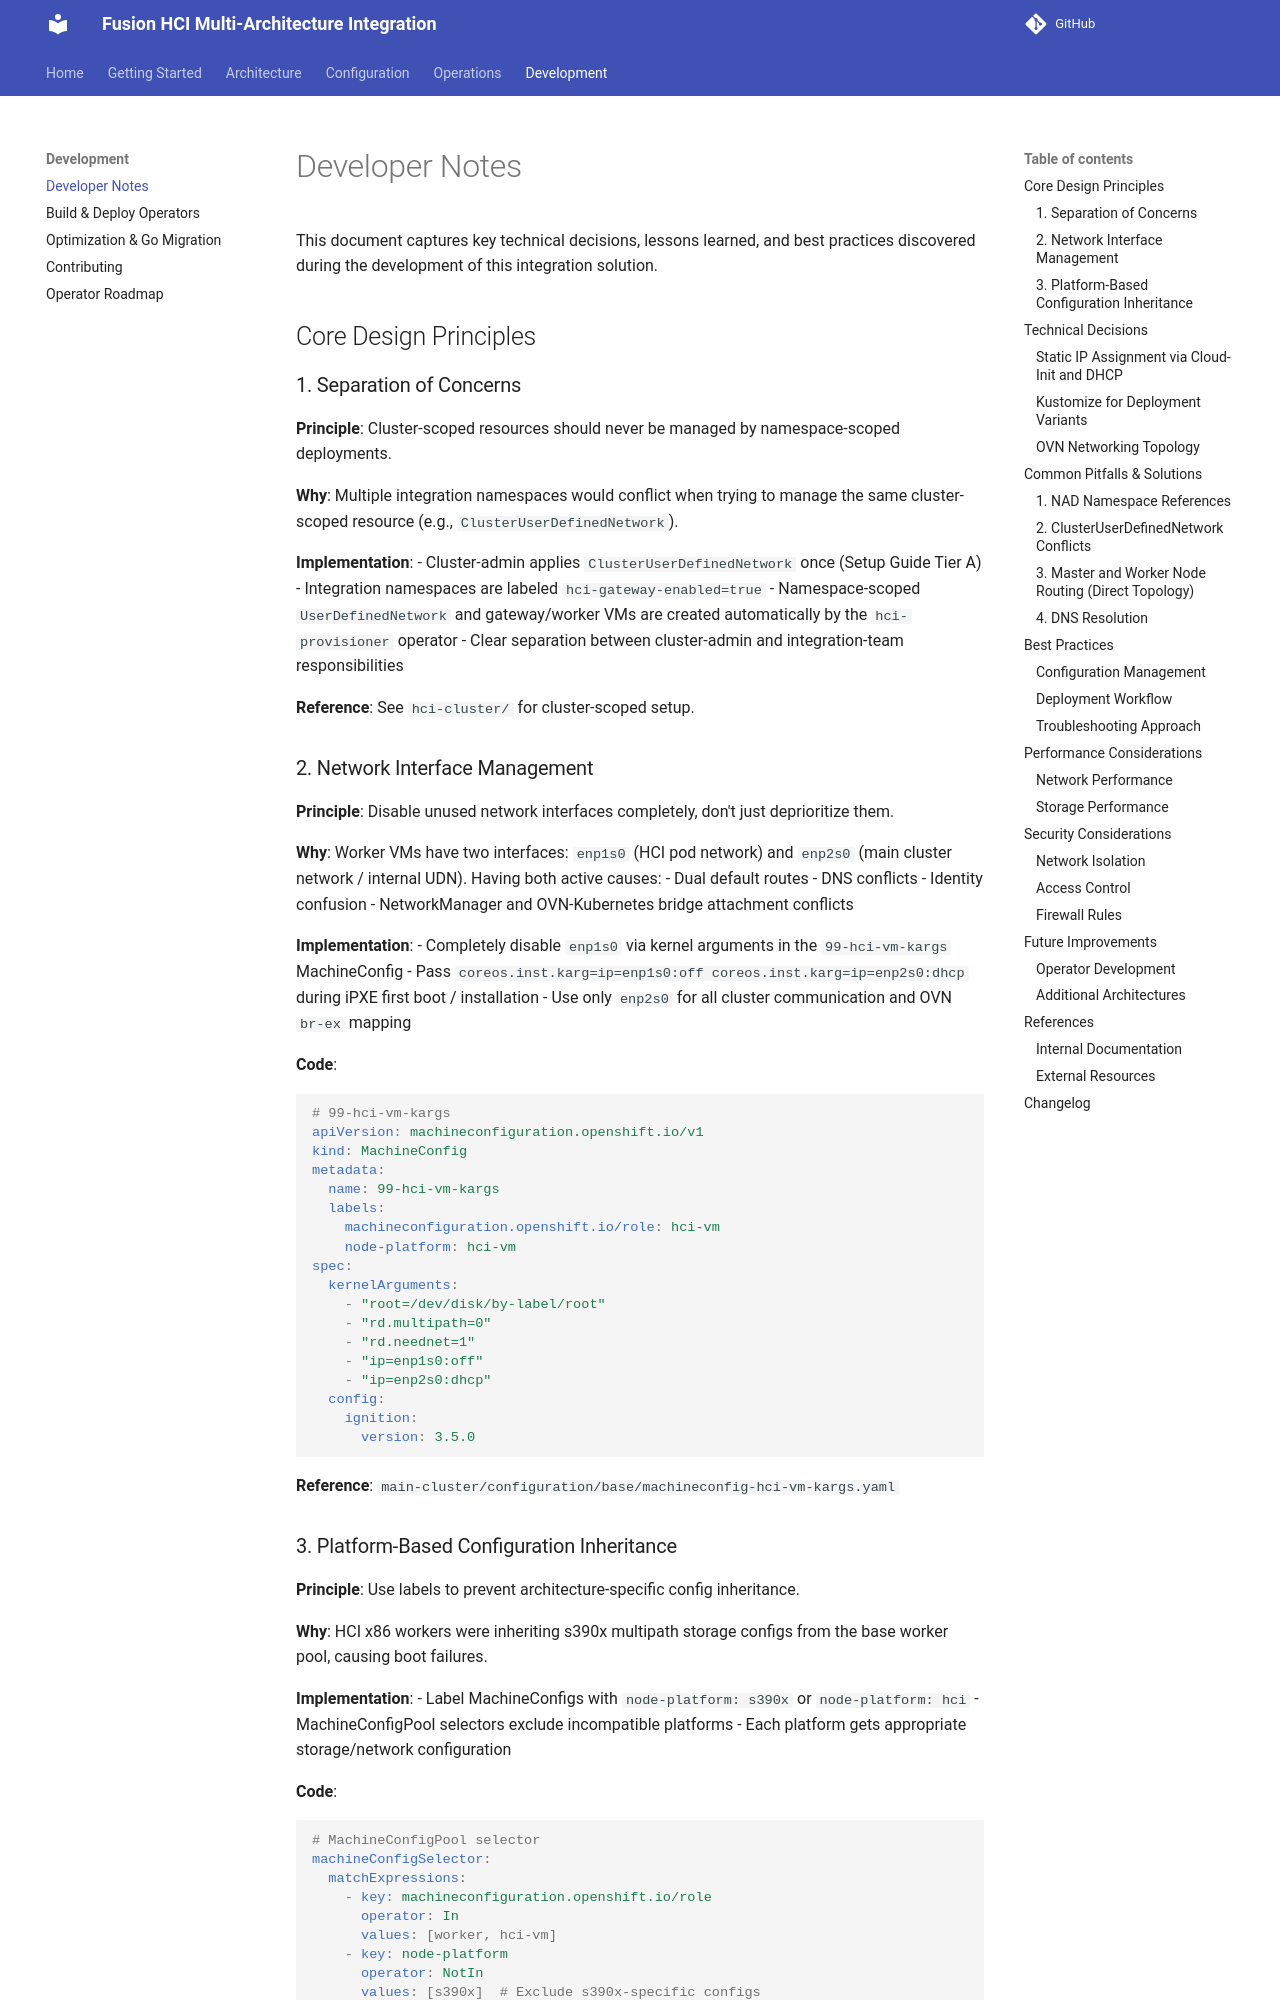

repository: IBM/fusion-hci-integration · page: development/developer-notes/index.html · generator: mkdocs

# Developer Notes

This document captures key technical decisions, lessons learned, and best practices discovered during the development of this integration solution.

## Core Design Principles

### 1. Separation of Concerns

**Principle**: Cluster-scoped resources should never be managed by namespace-scoped deployments.

**Why**: Multiple integration namespaces would conflict when trying to manage the same cluster-scoped resource (e.g., `ClusterUserDefinedNetwork`).

**Implementation**:
- Cluster-admin applies `ClusterUserDefinedNetwork` once (Setup Guide Tier A)
- Integration namespaces are labeled `hci-gateway-enabled=true`
- Namespace-scoped `UserDefinedNetwork` and gateway/worker VMs are created automatically by the `hci-provisioner` operator
- Clear separation between cluster-admin and integration-team responsibilities

**Reference**: See `hci-cluster/` for cluster-scoped setup.

### 2. Network Interface Management

**Principle**: Disable unused network interfaces completely, don't just deprioritize them.

**Why**: Worker VMs have two interfaces: `enp1s0` (HCI pod network) and `enp2s0` (main cluster network / internal UDN). Having both active causes:
- Dual default routes
- DNS conflicts
- Identity confusion
- NetworkManager and OVN-Kubernetes bridge attachment conflicts

**Implementation**:
- Completely disable `enp1s0` via kernel arguments in the `99-hci-vm-kargs` MachineConfig
- Pass `coreos.inst.karg=ip=enp1s0:off coreos.inst.karg=ip=enp2s0:dhcp` during iPXE first boot / installation
- Use only `enp2s0` for all cluster communication and OVN `br-ex` mapping

**Code**:
```yaml
# 99-hci-vm-kargs
apiVersion: machineconfiguration.openshift.io/v1
kind: MachineConfig
metadata:
  name: 99-hci-vm-kargs
  labels:
    machineconfiguration.openshift.io/role: hci-vm
    node-platform: hci-vm
spec:
  kernelArguments:
    - "root=/dev/disk/by-label/root"
    - "rd.multipath=0"
    - "rd.neednet=1"
    - "ip=enp1s0:off"
    - "ip=enp2s0:dhcp"
  config:
    ignition:
      version: 3.5.0
```

**Reference**: `main-cluster/configuration/base/machineconfig-hci-vm-kargs.yaml`
